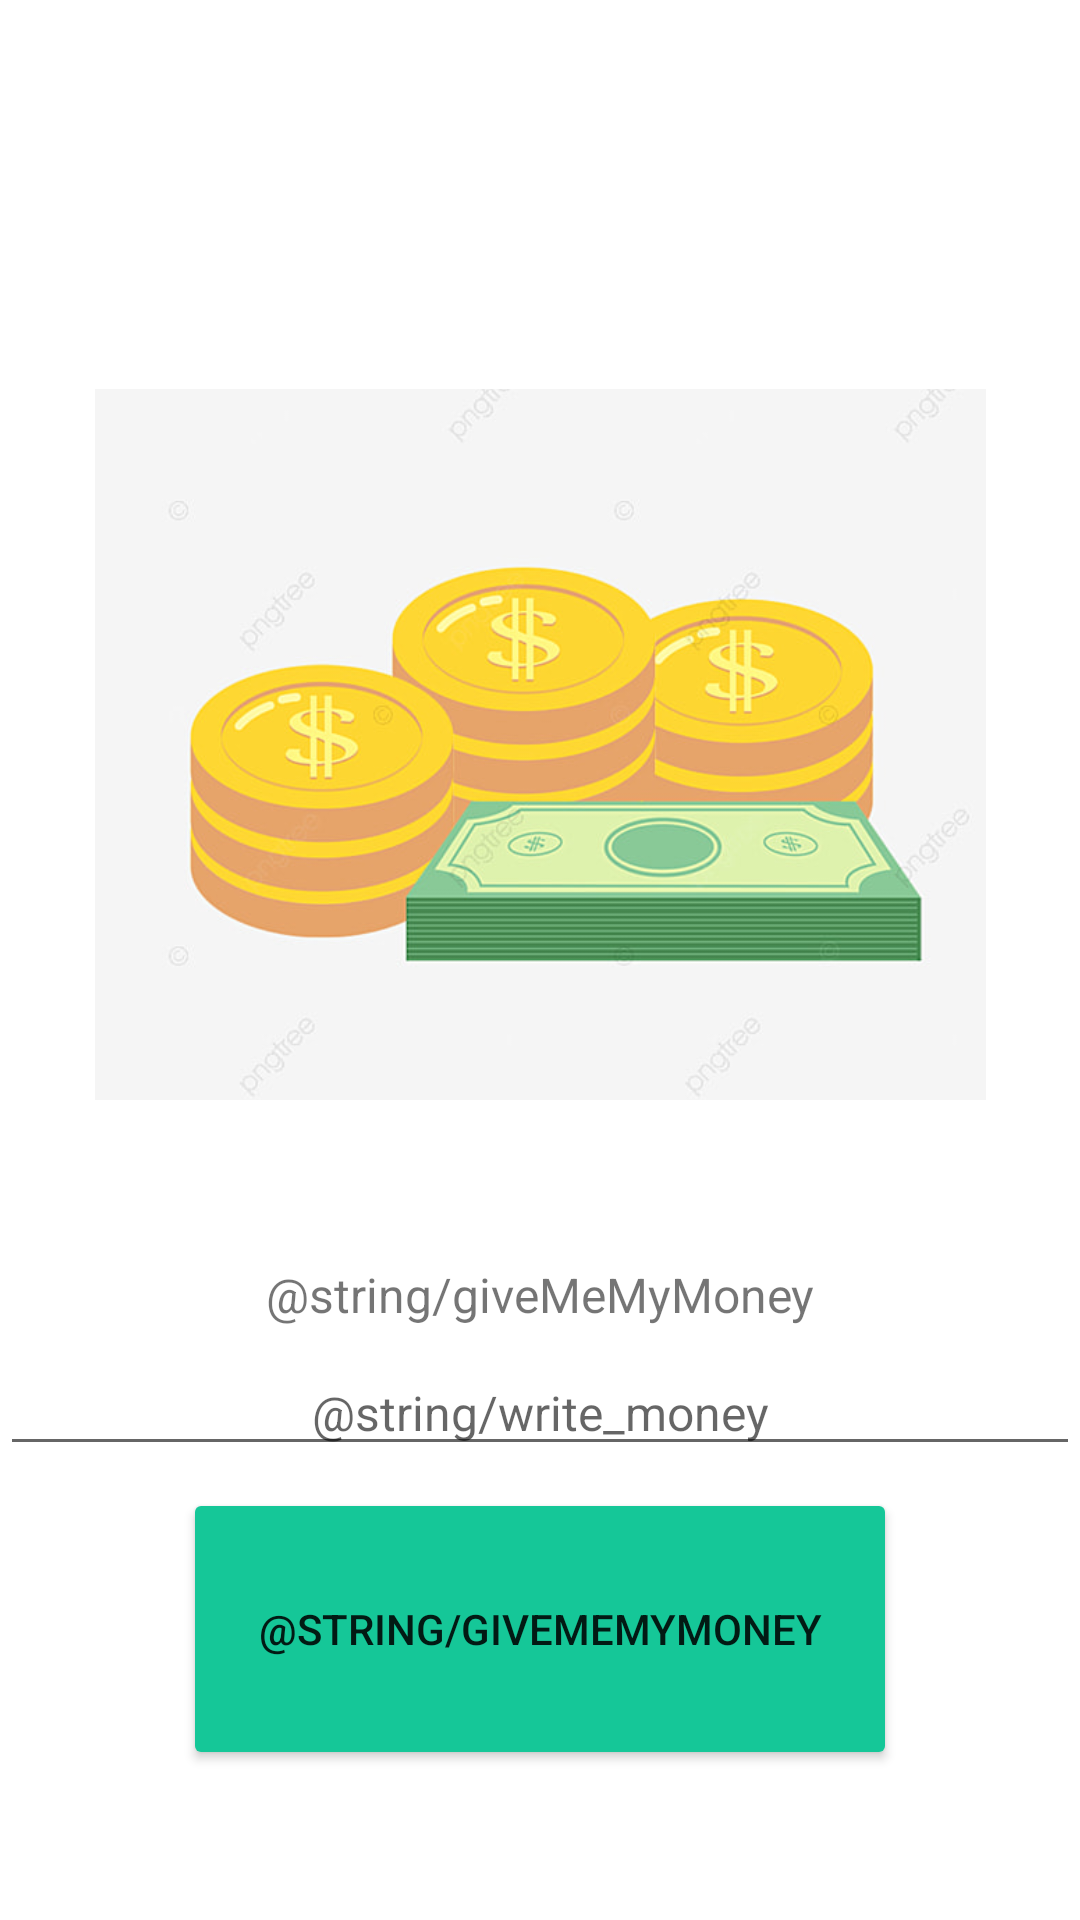

Reconstruct the res/layout file that produces this screen, plus the resources it refers to.
<!-- AndroidManifest.xml: application theme Theme.MobileWork2 -->
<!-- res/layout/activity_constraint_layout.xml -->
<?xml version="1.0" encoding="utf-8"?>
<androidx.constraintlayout.widget.ConstraintLayout xmlns:android="http://schemas.android.com/apk/res/android"
    xmlns:app="http://schemas.android.com/apk/res-auto"
    xmlns:tools="http://schemas.android.com/tools"
    android:layout_width="match_parent"
    android:layout_height="match_parent"
    tools:context=".ConstraintLayout">

    
    <ImageView
        android:id="@+id/imgPig"
        android:layout_width="297dp"
        android:layout_height="237dp"
        android:adjustViewBounds="true"
        android:scaleType="centerCrop"
        app:layout_constraintBottom_toTopOf="@+id/button"
        app:layout_constraintEnd_toEndOf="parent"
        app:layout_constraintStart_toStartOf="parent"
        app:layout_constraintTop_toTopOf="parent"
        app:srcCompat="@drawable/money" />
    
    <TextView
        android:id="@+id/textPig"
        android:layout_width="match_parent"
        android:layout_height="wrap_content"
        android:layout_below="@+id/imgPig"
        android:gravity="center"
        android:text="@string/giveMeMyMoney"
        android:textSize="16sp"
        app:layout_constraintBottom_toTopOf="@+id/button"
        app:layout_constraintTop_toBottomOf="@+id/imgPig"
        tools:layout_editor_absoluteX="0dp" />
    
    <EditText
        android:id="@+id/editText"
        android:layout_width="match_parent"
        android:layout_height="wrap_content"
        android:layout_below="@+id/textPig"
        android:gravity="center"
        android:hint="@string/write_money"
        android:textSize="16sp"
        app:layout_constraintBottom_toTopOf="@+id/button"
        app:layout_constraintTop_toBottomOf="@+id/textPig"
        tools:layout_editor_absoluteX="0dp" />
    
    <Button
        android:layout_margin="50dp"
        android:id="@+id/button"
        android:layout_width="238dp"
        android:layout_height="94dp"
        android:layout_alignParentEnd="true"
        android:layout_alignParentBottom="true"
        android:backgroundTint="@color/limeGreen"
        android:text="@string/giveMeMyMoney"
        app:layout_constraintBottom_toBottomOf="parent"
        app:layout_constraintEnd_toEndOf="parent"
        app:layout_constraintHorizontal_bias="0.497"
        app:layout_constraintStart_toStartOf="parent" />
</androidx.constraintlayout.widget.ConstraintLayout>
<!-- resources referenced by this layout -->
<resources>
  <color name="limeGreen">#15c798</color>
  <!-- drawable money: jpg bitmap (drawable, 52411 bytes) -->
  <style name="Theme.MobileWork2" parent="Theme.MaterialComponents.DayNight.DarkActionBar">
          
          <item name="colorPrimary">@color/purple_500</item>
          <item name="colorPrimaryVariant">@color/purple_700</item>
          <item name="colorOnPrimary">@color/white</item>
          
          <item name="colorSecondary">@color/teal_200</item>
          <item name="colorSecondaryVariant">@color/teal_700</item>
          <item name="colorOnSecondary">@color/black</item>
          
          <item name="android:statusBarColor">?attr/colorPrimaryVariant</item>
          
      </style>
  <color name="purple_500">#FF6200EE</color>
  <color name="purple_700">#FF3700B3</color>
  <color name="white">#FFFFFFFF</color>
  <color name="teal_200">#FF03DAC5</color>
  <color name="teal_700">#FF018786</color>
  <color name="black">#FF000000</color>
</resources>
